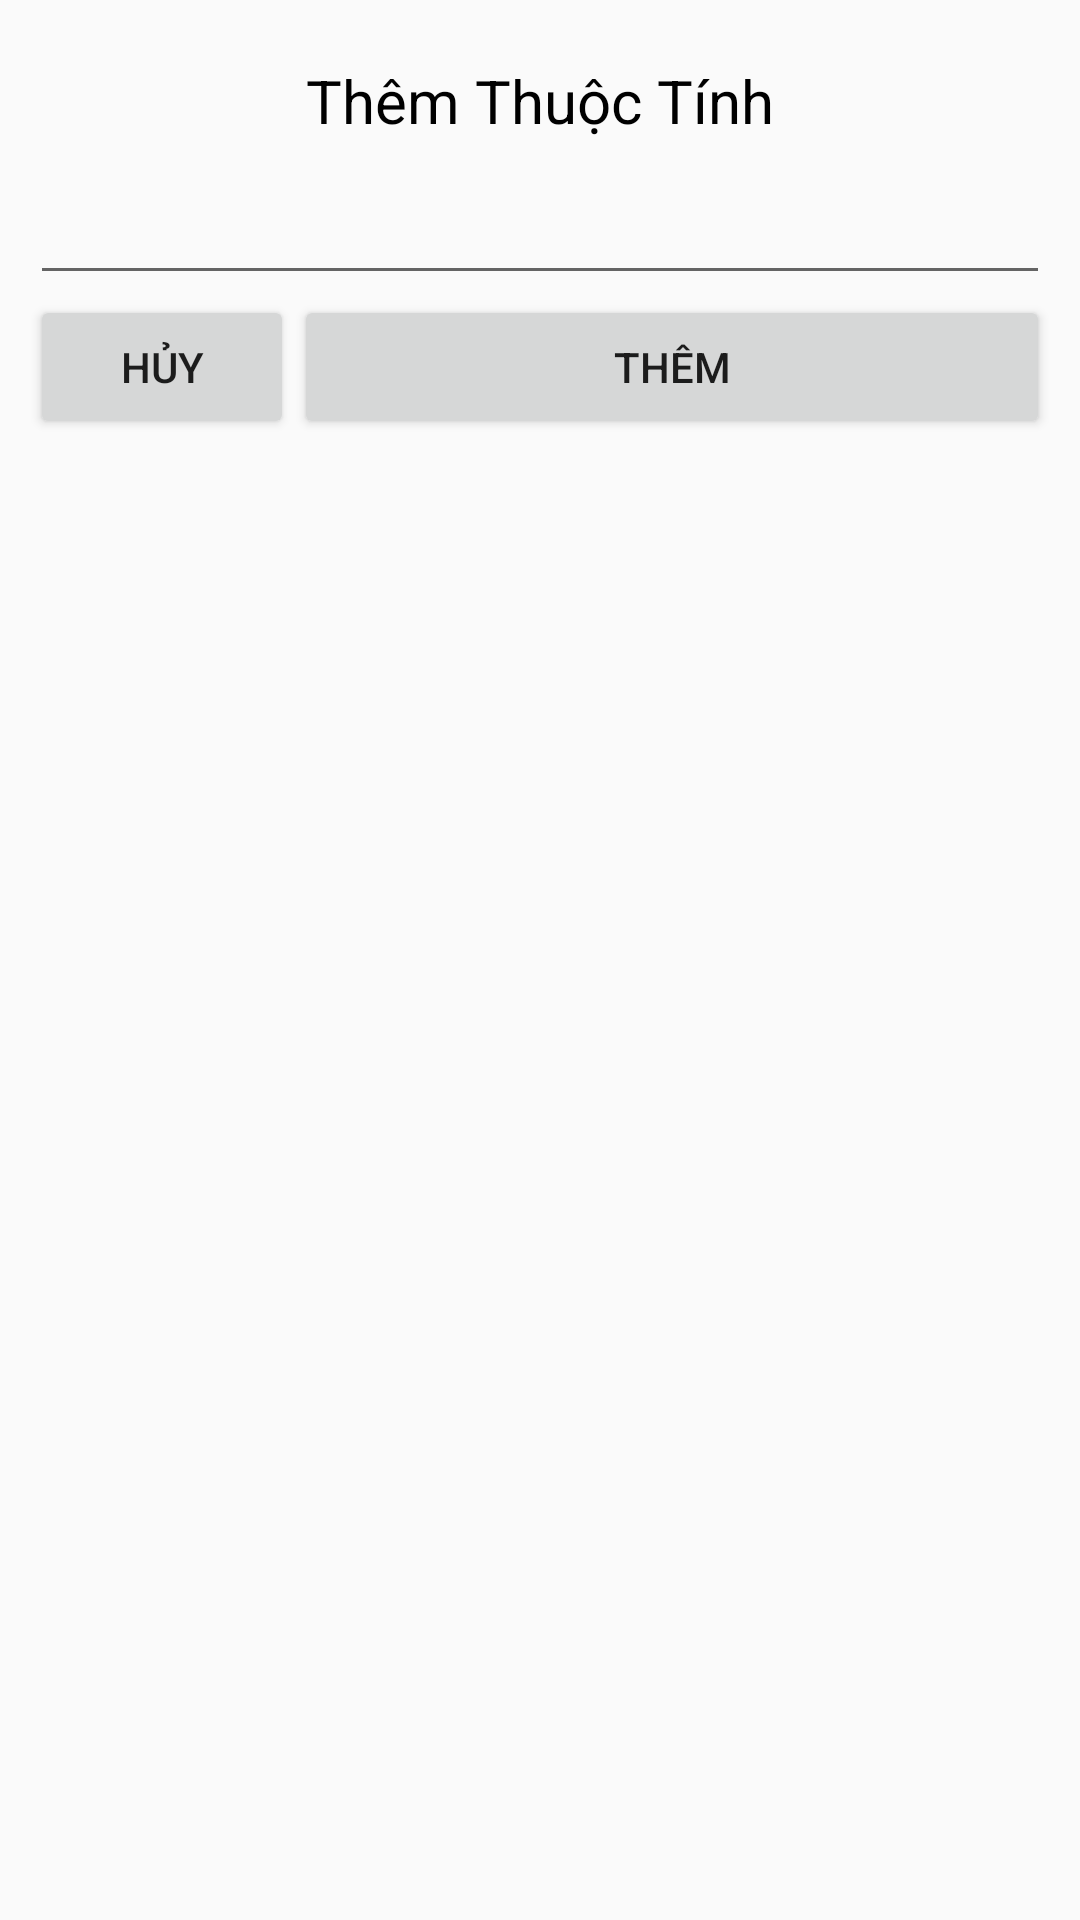

Reconstruct the res/layout file that produces this screen, plus the resources it refers to.
<!-- AndroidManifest.xml: application theme NoActionBar -->
<!-- res/layout/dialog_themthuoctinh.xml -->
<?xml version="1.0" encoding="utf-8"?>
<LinearLayout xmlns:android="http://schemas.android.com/apk/res/android"
    android:layout_width="match_parent"
    android:layout_height="wrap_content"
    android:orientation="vertical"
    android:padding="10dp"
    >


    <TextView
        android:layout_margin="10dp"
        android:layout_gravity="center"
        style="@style/Titel"
        android:layout_width="wrap_content"
        android:layout_height="wrap_content"
        android:text="Thêm Thuộc Tính" />

    <EditText
        android:id="@+id/edtType"
        android:layout_width="match_parent"
        android:layout_height="wrap_content" />

    <LinearLayout
        android:layout_width="match_parent"
        android:layout_height="wrap_content">

        <Button
            android:text="Hủy"
            android:id="@+id/btHuyThuocTinh"
            android:layout_width="wrap_content"
            android:layout_height="wrap_content" />

        <Button
            android:text="Thêm"
            android:id="@+id/btnAdd"
            android:layout_width="match_parent"
            android:layout_height="wrap_content" />

    </LinearLayout>




</LinearLayout>
<!-- resources referenced by this layout -->
<resources>
  <style name="Titel">
          <item name="android:textSize">20sp</item>
          <item name="android:textColor">#000000</item>
          <item name="android:layout_margin">0dp</item>
      </style>
  <style name="NoActionBar" parent="Theme.AppCompat.Light.NoActionBar">
          
          <item name="colorPrimary">@color/colorPrimary</item>
          <item name="colorPrimaryDark">@color/colorPrimaryDark</item>
          <item name="colorAccent">@color/colorAccent</item>
      </style>
  <color name="colorPrimary">#C48B9F</color>
  <color name="colorPrimaryDark">#F8BBD0</color>
  <color name="colorAccent">#C48B9F</color>
</resources>
